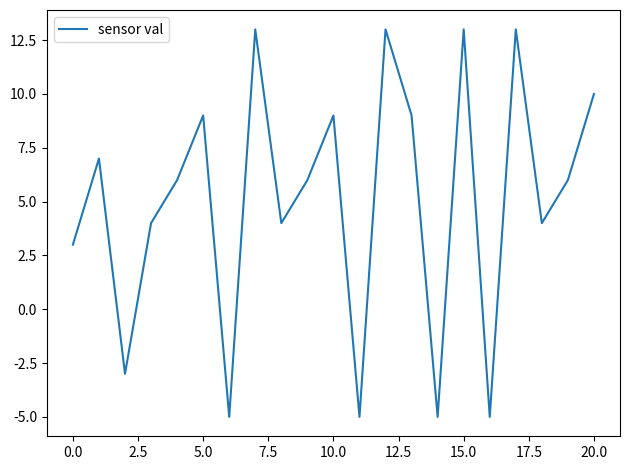

The script that saved this image: (Note: this script raises an exception after producing the figure.)
import random
import matplotlib.animation as animation
import matplotlib.pyplot as plt
from itertools import count
import numpy as np
from collections import deque

sensor_val = deque([3, 7, -3, 4, 6, 9, -5, 13, 4, 6, 9, -5, 13, 9, -5, 13, -5, 13, 4, 6, 10])
y_val = []
x_val = []
index = count()

def animate(i):
    x_val.append(next(index))
    y_val.append(sensor_val.popleft())
    plt.cla()
    plt.plot(x_val, y_val, label='sensor val')
    plt.legend(loc='upper left')
    plt.tight_layout()

ani = animation.FuncAnimation(plt.gcf(), animate, interval=1)
ani.save('mymovie.mp4')
plt.tight_layout()
plt.show()
